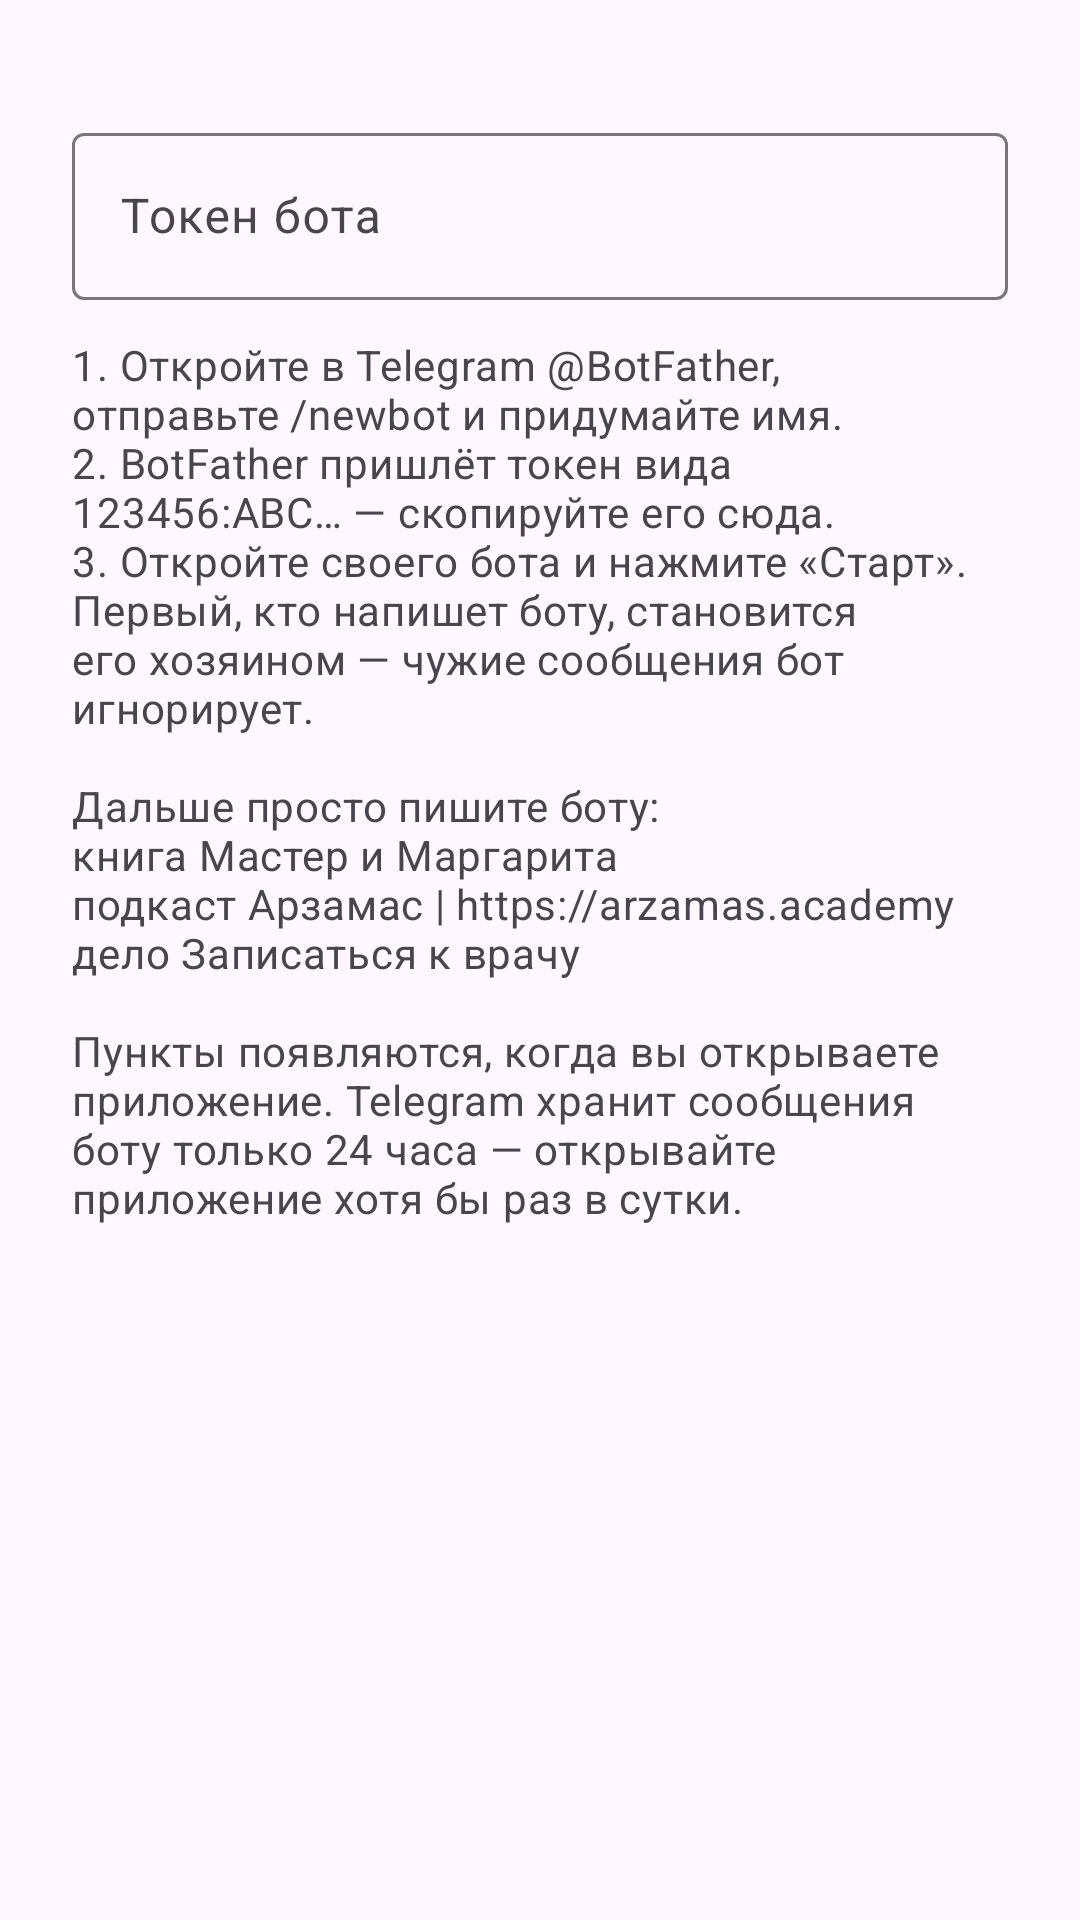

This screen was rendered from an Android layout file. Write that file and the resources it references.
<!-- AndroidManifest.xml: application theme Theme.Spisok -->
<!-- res/layout/dialog_bot.xml -->
<?xml version="1.0" encoding="utf-8"?>
<ScrollView xmlns:android="http://schemas.android.com/apk/res/android"
    android:layout_width="match_parent"
    android:layout_height="wrap_content">

    <LinearLayout
        android:layout_width="match_parent"
        android:layout_height="wrap_content"
        android:orientation="vertical"
        android:paddingHorizontal="24dp"
        android:paddingTop="8dp">

        <TextView
            android:id="@+id/bot_status"
            android:layout_width="match_parent"
            android:layout_height="wrap_content"
            android:textAppearance="?attr/textAppearanceTitleSmall"
            android:textColor="?attr/colorPrimary" />

        <com.google.android.material.textfield.TextInputLayout
            android:id="@+id/token_layout"
            android:layout_width="match_parent"
            android:layout_height="wrap_content"
            android:layout_marginTop="12dp"
            android:hint="@string/bot_token_hint">

            <com.google.android.material.textfield.TextInputEditText
                android:id="@+id/input_token"
                android:layout_width="match_parent"
                android:layout_height="wrap_content"
                android:inputType="textNoSuggestions|textVisiblePassword"
                android:maxLines="2" />
        </com.google.android.material.textfield.TextInputLayout>

        <TextView
            android:layout_width="match_parent"
            android:layout_height="wrap_content"
            android:layout_marginTop="12dp"
            android:text="@string/bot_steps"
            android:textAppearance="?attr/textAppearanceBodyMedium"
            android:textColor="?attr/colorOnSurfaceVariant" />
    </LinearLayout>
</ScrollView>
<!-- resources referenced by this layout -->
<resources>
  <string name="bot_steps">1. Откройте в Telegram @BotFather, отправьте /newbot и придумайте имя.\n2. BotFather пришлёт токен вида 123456:ABC… — скопируйте его сюда.\n3. Откройте своего бота и нажмите «Старт». Первый, кто напишет боту, становится его хозяином — чужие сообщения бот игнорирует.\n\nДальше просто пишите боту:\nкнига Мастер и Маргарита\nподкаст Арзамас | https://arzamas.academy\nдело Записаться к врачу\n\nПункты появляются, когда вы открываете приложение. Telegram хранит сообщения боту только 24 часа — открывайте приложение хотя бы раз в сутки.</string>
  <string name="bot_token_hint">Токен бота</string>
  <style name="Theme.Spisok" parent="Theme.Material3.DayNight.NoActionBar">
          <item name="colorPrimary">@color/brand</item>
      </style>
  <color name="brand">#3F6B4F</color>
</resources>
